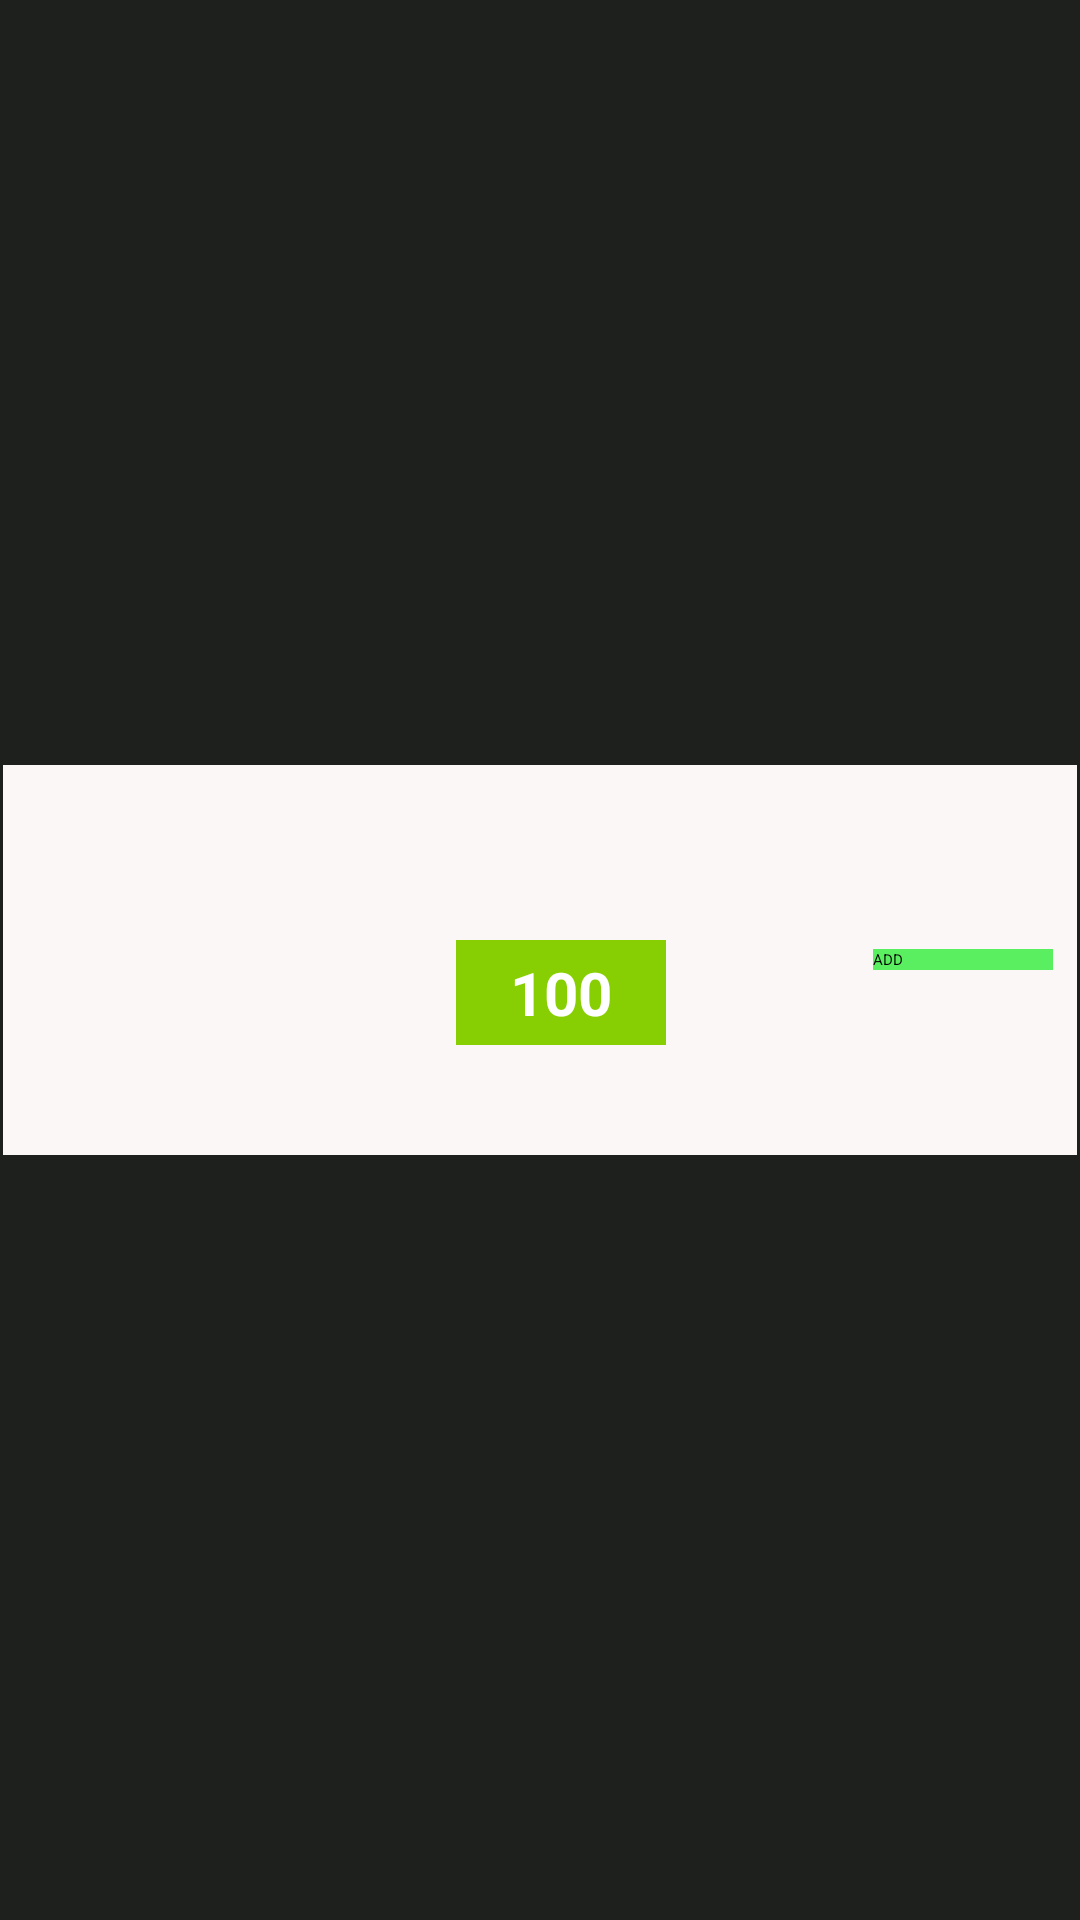

Reconstruct the res/layout file that produces this screen, plus the resources it refers to.
<!-- AndroidManifest.xml: application theme Theme.SmartNutri -->
<!-- res/layout/produto_layout.xml -->
<?xml version="1.0" encoding="utf-8"?>
    <LinearLayout
        xmlns:android="http://schemas.android.com/apk/res/android"
        xmlns:app="http://schemas.android.com/apk/res-auto"
        android:id="@+id/produto1"
        android:layout_marginTop="22dp"
        android:layout_marginLeft="10dp"
        android:layout_marginRight="10dp"
        android:layout_width="match_parent"
        android:layout_height="130dp"
        android:layout_marginBottom="15dp"
        android:gravity="center_vertical"
        android:background="#1E201D"
        android:padding="1dp"
        android:orientation="horizontal"
        >

    <LinearLayout
        android:id="@+id/fundoProduto"
        android:layout_width="match_parent"
        android:layout_height="130dp"
        android:gravity="center_vertical"
        android:background="#FAF7F6">

        <ImageView
            android:id="@+id/fotoProduto"
            android:layout_width="70dp"
            android:layout_height="wrap_content"
            android:background="#FFFFFF"
            android:layout_marginLeft="6dp"
            android:layout_marginTop="6dp"
            android:layout_marginBottom="6dp"
            android:layout_marginRight="6dp"
            app:srcCompat="@drawable/legumes"/>
        <LinearLayout
            android:layout_weight="1"
            android:layout_width="match_parent"
            android:gravity="center"
            android:layout_height="wrap_content"
            android:orientation="vertical"
            >

            

            <TextView
                android:id="@+id/nomeProduto"
                android:layout_width="match_parent"
                android:layout_height="wrap_content"
                android:autoLink="none"
                android:gravity="center"
                android:inputType="textMultiLine"
                android:text="Produto"
                android:textAppearance="@style/TextAppearance.AppCompat.Medium"
                android:textSize="20sp"
                android:textStyle="bold" />

            <ImageView
                android:id="@+id/rec"
                android:layout_width="match_parent"
                android:layout_height="23dp"
                android:visibility="gone"
                android:layout_gravity="center_vertical"
                app:srcCompat="@drawable/verde" /> 
            <LinearLayout
                android:id="@+id/contNutri1"
                android:layout_width="70dp"
                android:background="#87CF03"
                android:layout_marginTop="5dp"
                android:layout_marginBottom="10dp"
                android:layout_height="35dp">

                <TextView
                    android:id="@+id/textNutri"
                    android:layout_width="match_parent"
                    android:layout_height="match_parent"
                    android:gravity="center"
                    android:textColor="@color/white"
                    android:text="100"
                    android:textSize="20sp"
                    android:textStyle="bold" />
            </LinearLayout>

            <LinearLayout
                android:id="@+id/contPreco"
                android:layout_width="95dp"
                android:background="#87CF03"
                android:visibility="gone"
               android:layout_marginTop="10dp"
                android:layout_height="30dp">

                <TextView
                    android:id="@+id/textPre"
                    android:layout_width="match_parent"
                    android:layout_height="match_parent"
                    android:gravity="center"
                    android:textColor="#FFFFFF"
                    android:text="R$32.34"
                    android:textSize="20sp"
                    android:textStyle="bold" />
            </LinearLayout>

        </LinearLayout>  
        <Button
            android:id="@+id/buttonAdd"
            android:layout_width="60dp"
            android:layout_height="wrap_content"
            android:layout_marginRight="8dp"
            android:background="#5AEF60"
            android:text="ADD" /> 

        <LinearLayout
            android:id="@+id/contNutri2"
            android:layout_width="70dp"
            android:visibility="gone"
            android:background="#87CF03"
            android:layout_marginRight="15dp"
            android:layout_height="35dp">

            <TextView
                android:id="@+id/textNutri2"
                android:layout_width="match_parent"
                android:layout_height="match_parent"
                android:gravity="center"
                android:textColor="@color/white"
                android:text="100"
                android:textSize="20sp"
                android:textStyle="bold" />
        </LinearLayout>
         
    </LinearLayout>


    </LinearLayout>
<!-- resources referenced by this layout -->
<resources>
  <!-- drawable legumes: png bitmap (drawable, 177435 bytes) -->
  <!-- drawable verde: png bitmap (drawable, 866 bytes) -->
  <style name="Theme.SmartNutri" parent="Base.Theme.SmartNutri">
          
          <item name="android:navigationBarColor">@android:color/transparent</item>
          <item name="android:statusBarColor">@android:color/transparent</item>
          <item name="android:windowLightStatusBar">?attr/isLightTheme</item>
      </style>
  <!-- not gathered from this repository: default colours our renderer supplied (Android Studio template values) -->
  <color name="white">#FFFFFFFF</color>
</resources>
